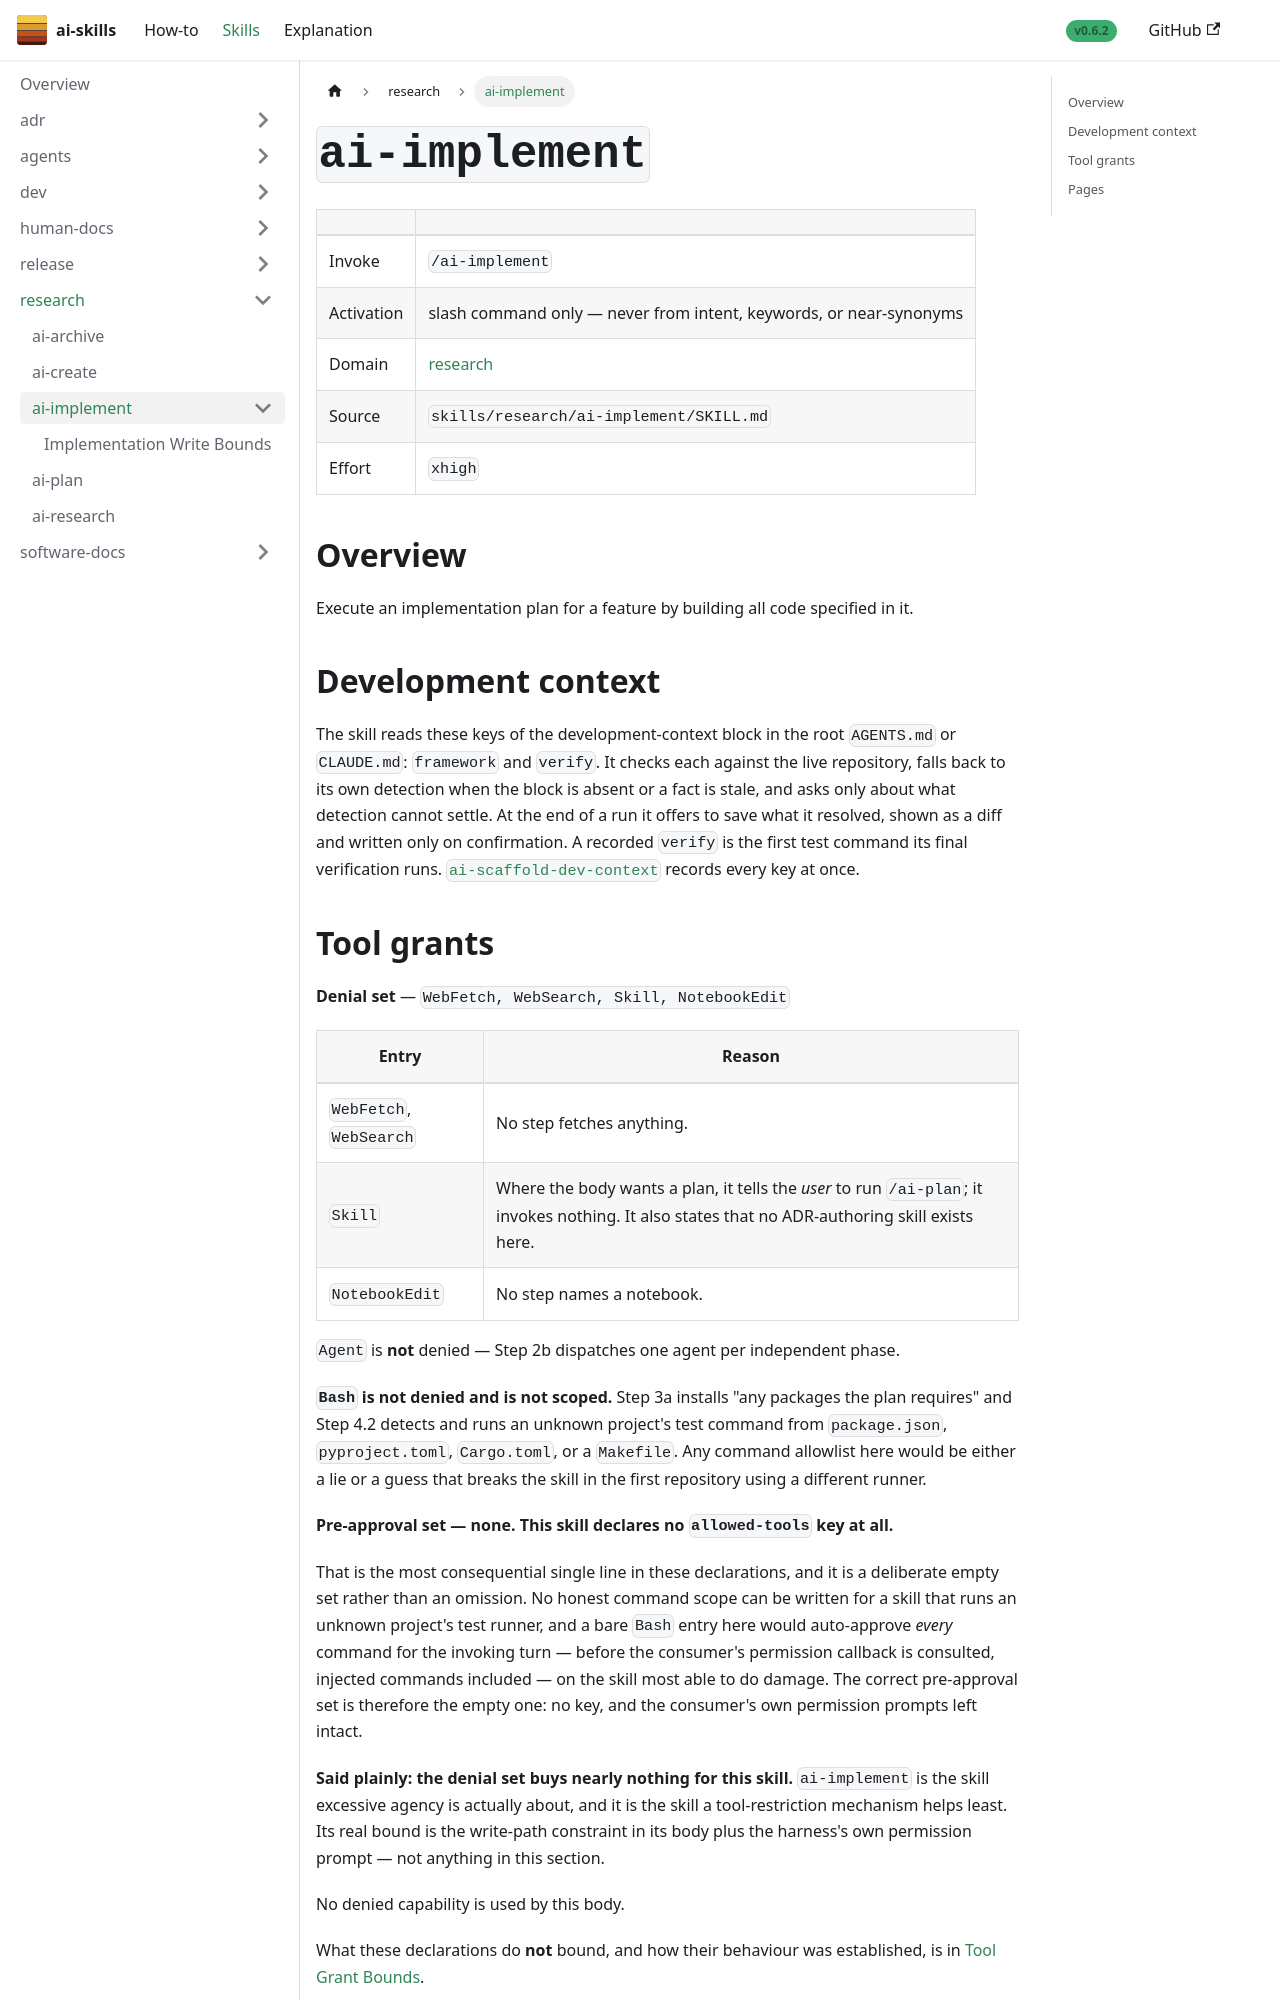

repository: aws-samples/sample-ai-skills · page: skills/research/ai-implement/index.html · generator: docusaurus

---
title: "ai-implement"
sidebar_label: "ai-implement"
sidebar_position: 4
---

# `ai-implement`

| | |
|---|---|
| Invoke | `/ai-implement` |
| Activation | slash command only — never from intent, keywords, or near-synonyms |
| Domain | [research](../) |
| Source | `skills/research/ai-implement/SKILL.md` |
| Effort | `xhigh` |

## Overview

Execute an implementation plan for a feature by building all code specified in it.

## Development context

The skill reads these keys of the development-context block in the root `AGENTS.md` or `CLAUDE.md`:
`framework` and `verify`. It checks each against the live repository, falls back to its own detection when the block
is absent or a fact is stale, and asks only about what detection cannot settle. At the end of a run
it offers to save what it resolved, shown as a diff and written only on confirmation. A
recorded `verify` is the first test command its final verification runs.
[`ai-scaffold-dev-context`](../../dev/ai-scaffold-dev-context/) records every key at once.
